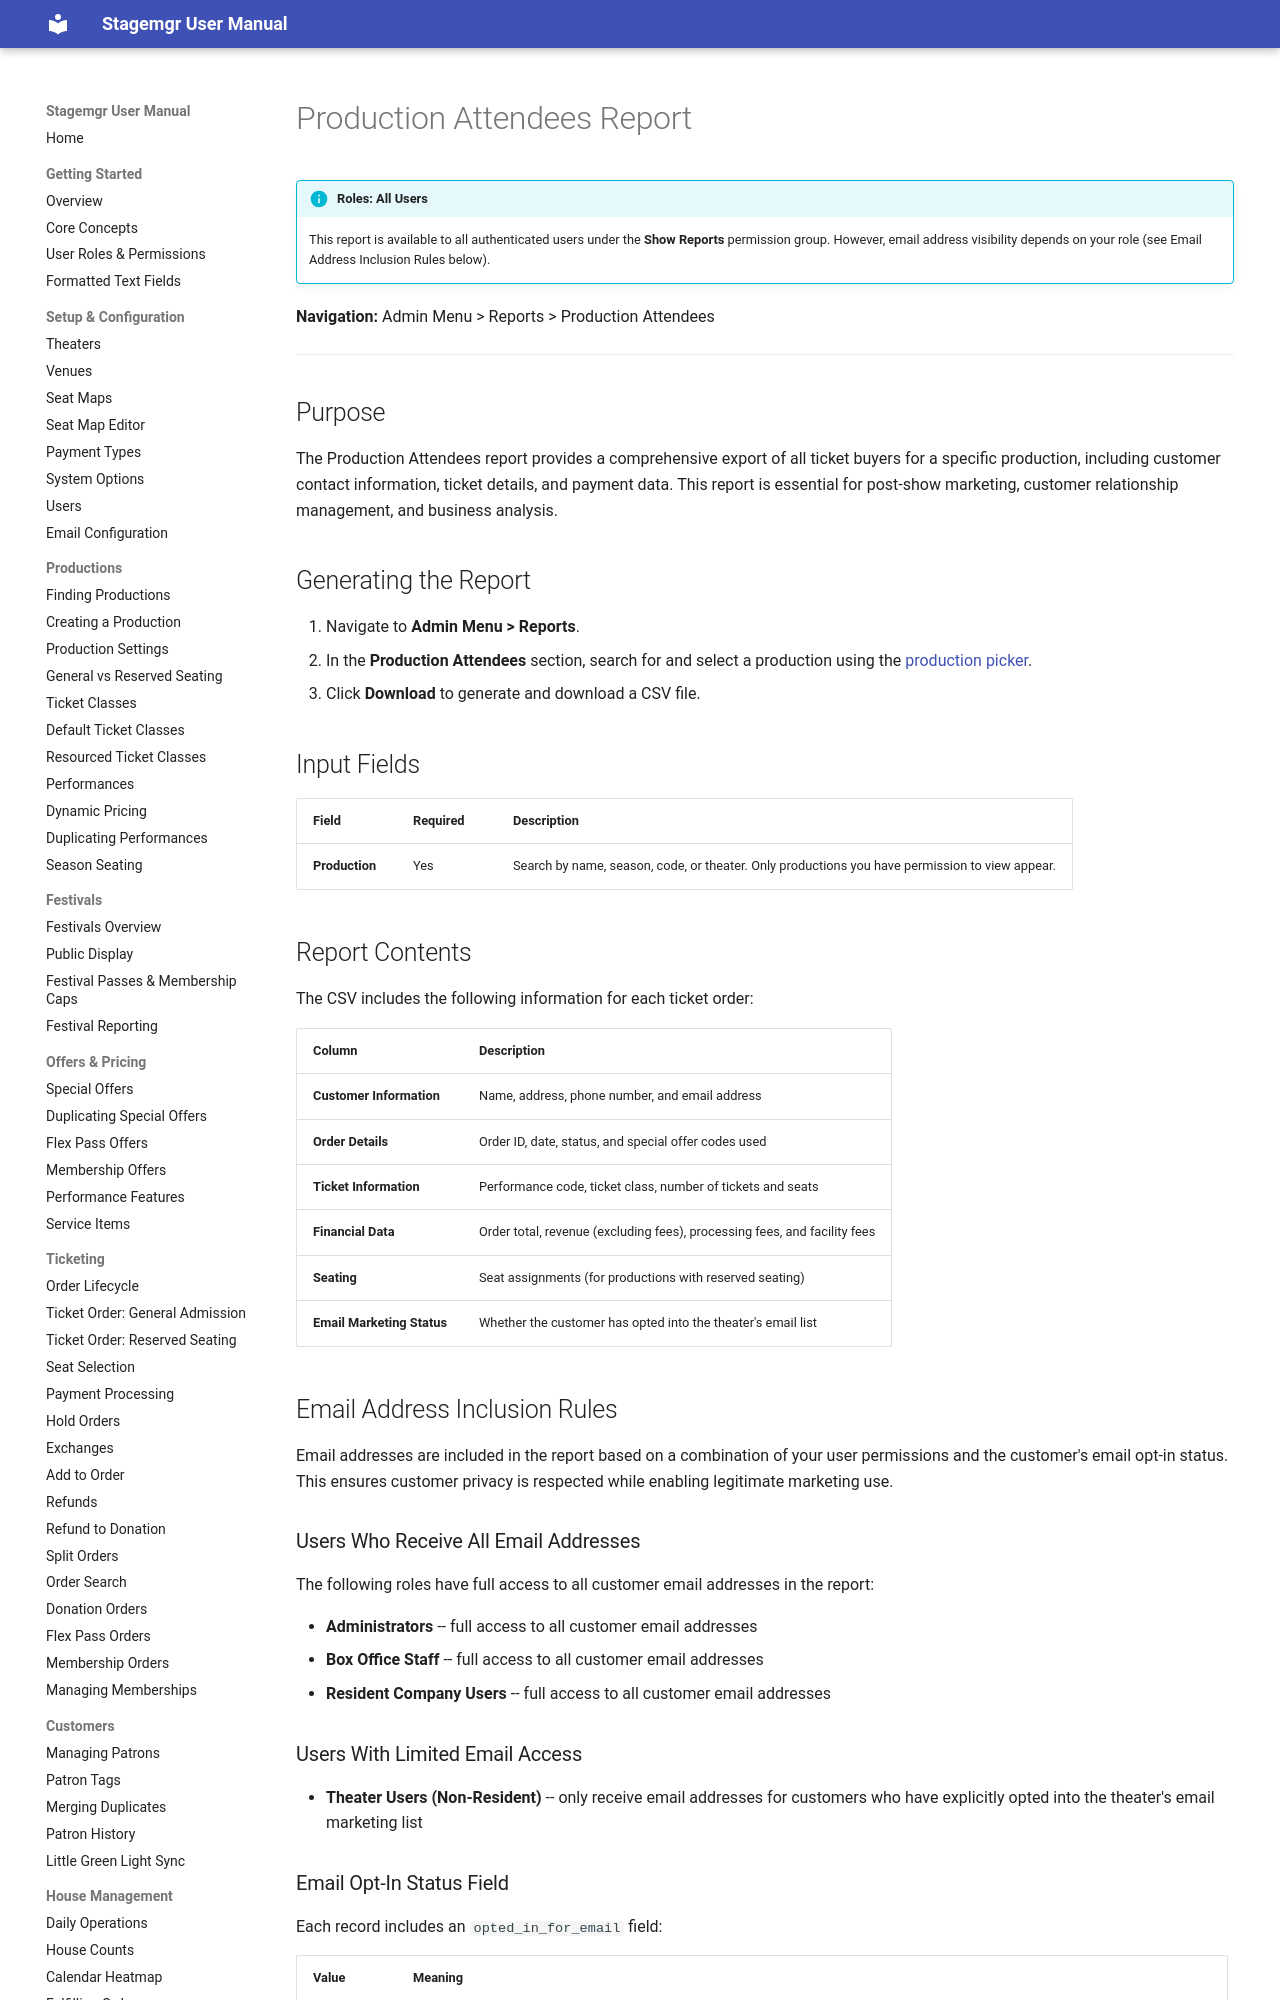

repository: jwechsler/stagemgr · page: reports/production-attendees/index.html · generator: mkdocs

# Production Attendees Report

!!! info "Roles: All Users"
    This report is available to all authenticated users under the **Show Reports** permission group.
    However, email address visibility depends on your role (see Email Address Inclusion Rules below).

**Navigation:** Admin Menu > Reports > Production Attendees

---

## Purpose

The Production Attendees report provides a comprehensive export of all ticket buyers for a
specific production, including customer contact information, ticket details, and payment data.
This report is essential for post-show marketing, customer relationship management, and business
analysis.

## Generating the Report

1. Navigate to **Admin Menu > Reports**.
2. In the **Production Attendees** section, search for and select a production using the [production picker](../productions/finding-productions.md#the-production-search-picker).
3. Click **Download** to generate and download a CSV file.

## Input Fields

| Field | Required | Description |
|---|---|---|
| **Production** | Yes | Search by name, season, code, or theater. Only productions you have permission to view appear. |

## Report Contents

The CSV includes the following information for each ticket order:

| Column | Description |
|---|---|
| **Customer Information** | Name, address, phone number, and email address |
| **Order Details** | Order ID, date, status, and special offer codes used |
| **Ticket Information** | Performance code, ticket class, number of tickets and seats |
| **Financial Data** | Order total, revenue (excluding fees), processing fees, and facility fees |
| **Seating** | Seat assignments (for productions with reserved seating) |
| **Email Marketing Status** | Whether the customer has opted into the theater's email list |

## Email Address Inclusion Rules

Email addresses are included in the report based on a combination of your user permissions and
the customer's email opt-in status. This ensures customer privacy is respected while enabling
legitimate marketing use.

### Users Who Receive All Email Addresses

The following roles have full access to all customer email addresses in the report:

- **Administrators** -- full access to all customer email addresses
- **Box Office Staff** -- full access to all customer email addresses
- **Resident Company Users** -- full access to all customer email addresses
